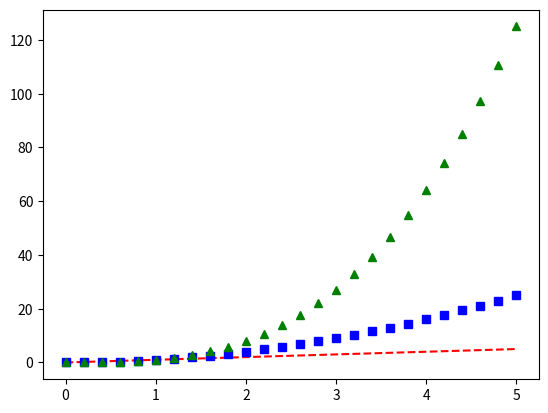

Write Python code to recreate this figure.
import matplotlib.pyplot as plt

y_1 = [0.,0.2,0.4,0.6,0.8,1.,
       1.2,1.4,1.6,1.8,2.,
       2.2,2.4,2.6,2.8,3.,
       3.2,3.4,3.6,3.8,4.,
       4.2,4.4,4.6,4.8,5.]
y_2 = [v**2 for v in y_1]
y_3 = [v**3 for v in y_1]
plt.plot(y_1, y_1, 'r--', y_1, y_2, 'bs', y_1, y_3, 'g^') 
plt.show()
